Run: headless pygame with SDL's dummy video driver; simulated clock (each Clock.tick advances the game by its frame time, no real sleeping); random seed 0; keys injected as events and as key.get_pressed() state; no mouse input.
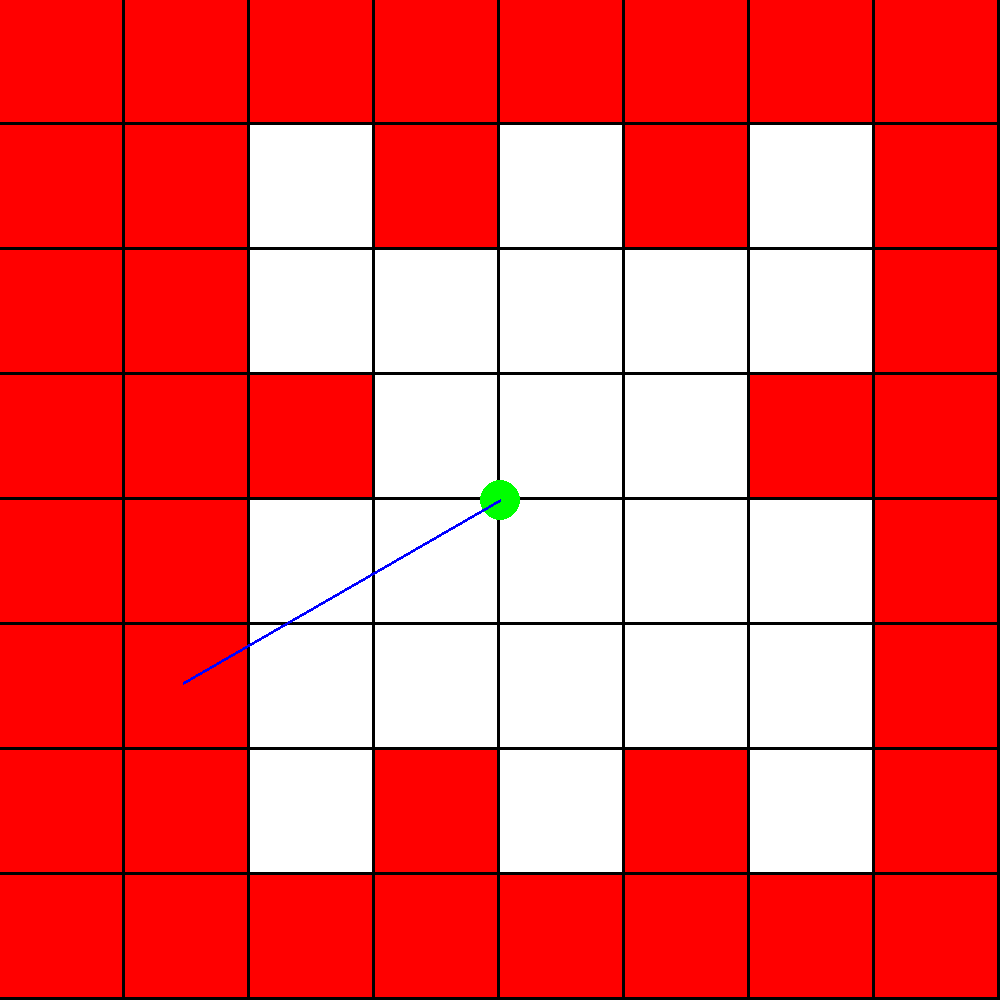
Frame 1 of 4 · flips 1–60 · no input
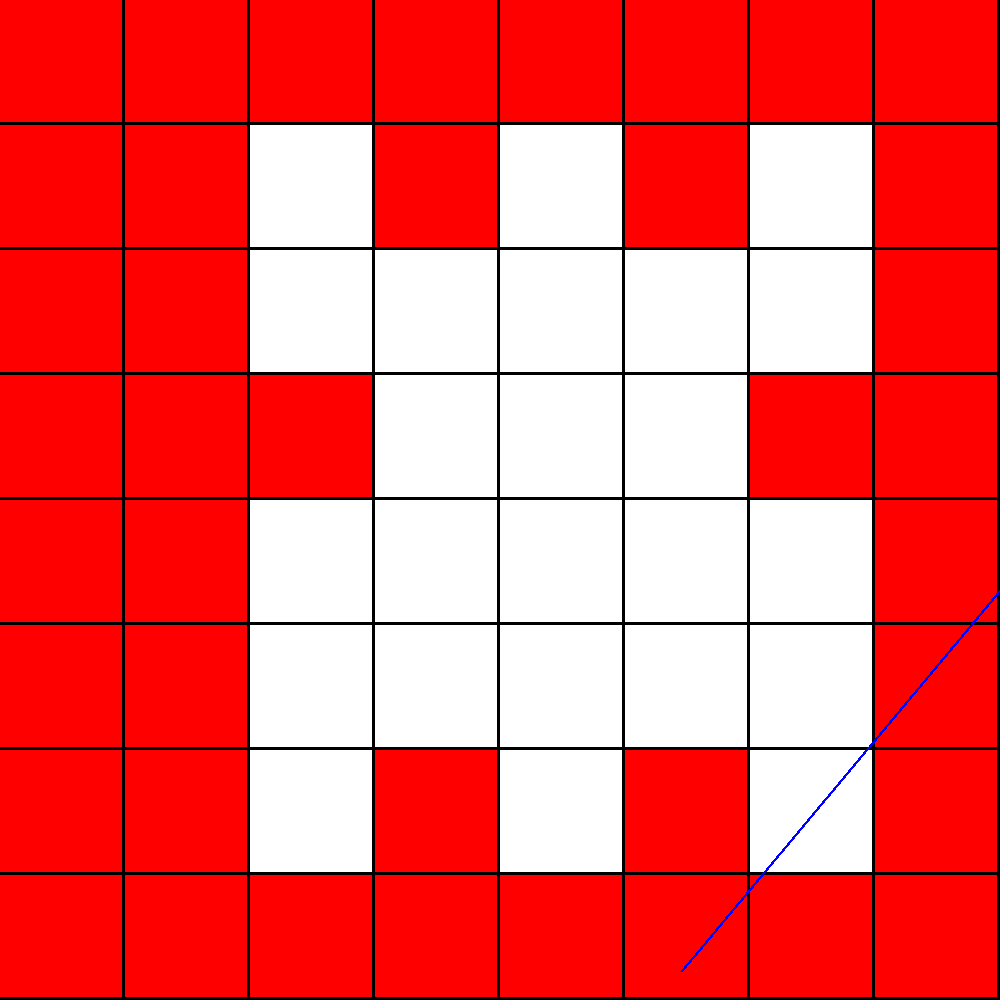
Frame 2 of 4 · flips 61–180 · tapped SPACE, RETURN · held RIGHT (→), D
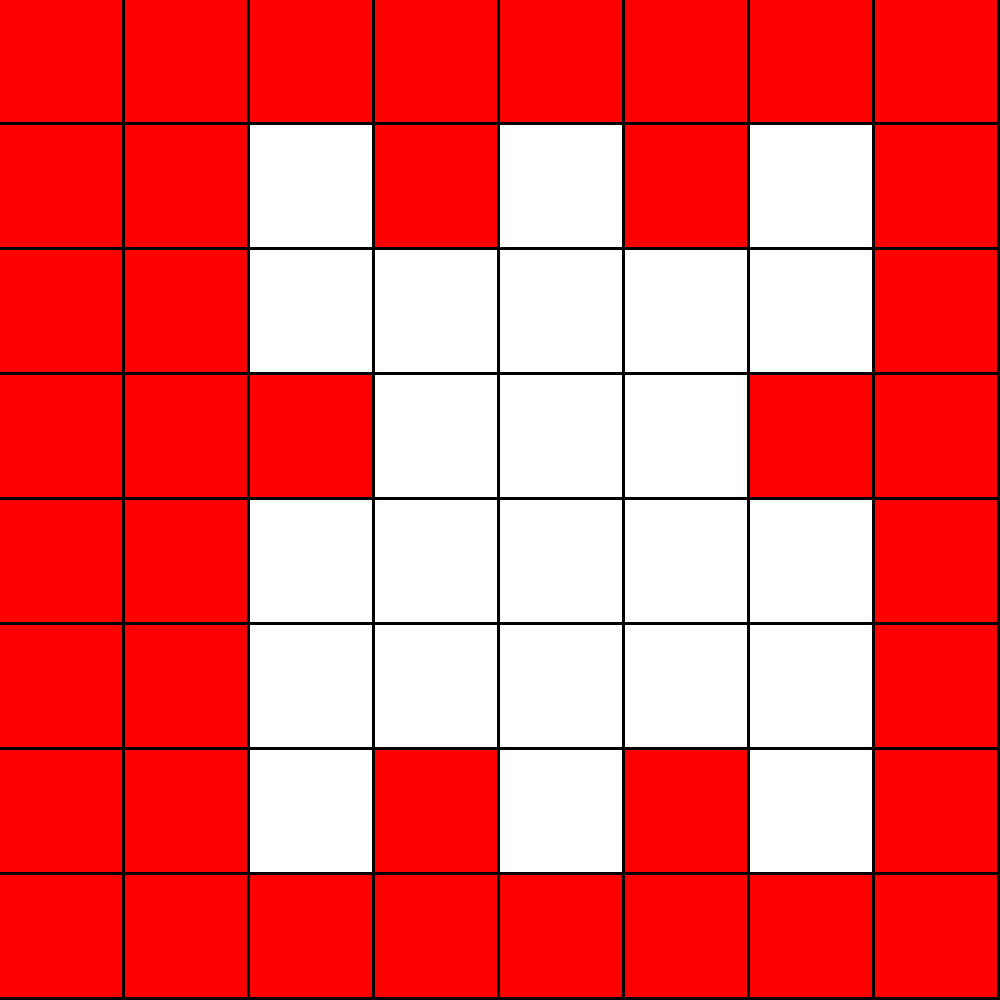
Frame 3 of 4 · flips 181–300 · held DOWN (↓), S
Frame 4 of 4 · flips 301–420 · held LEFT (←), A, UP (↑), W · screen same as frame 1, image omitted

The pygame program that drew these frames:

import pygame
import math


# pycaster variables
res = 1000
border_size = 3
line_width = 3
cnt = 0
map = [
  [1,1,1,1,1,1,1,1],
  [1,1,1,1,1,1,1,1],
  [1,0,0,1,0,0,0,1],
  [1,1,0,0,0,0,1,1],
  [1,0,0,0,0,0,0,1],
  [1,1,0,0,0,0,1,1],
  [1,0,0,1,0,0,0,1],
  [1,1,1,1,1,1,1,1],
]
grid_size = int(res/len(map))
radius = (res/grid_size) / 2
print(grid_size)
player_pos = pygame.Vector2(res / 2, res / 2)
# pygame setup
pygame.init()
screen = pygame.display.set_mode((res, res))
clock = pygame.time.Clock()
running = True
delta_time = 0




# main loop
while running:
  # poll for events
  for event in pygame.event.get():
    if event.type == pygame.QUIT:
      running = False
  # poll events
  keys = pygame.key.get_pressed()
  if keys[pygame.K_w]:
    player_pos.y -= 300 * delta_time
  if keys[pygame.K_s]:
    player_pos.y += 300 * delta_time
  if keys[pygame.K_a]:
    player_pos.x -= 300 * delta_time
  if keys[pygame.K_d]:
    player_pos.x += 300 * delta_time
  if keys[pygame.K_q]:
    running = False

  # clear
  screen.fill("black")


  # draw grid
  for i in range(len(map)):
    for j in range(len(map)):
      if map[i][j] == 1:
        pygame.draw.rect(screen, "red", (i * grid_size, j * grid_size, grid_size - border_size, grid_size - border_size))
      else:
        pygame.draw.rect(screen, "white", (i * grid_size, j * grid_size, grid_size - border_size, grid_size - border_size))

  # draw player
  pygame.draw.circle(screen, "green", player_pos, 20)
  # draw line
  # end_pos_x = (math.floor(player_pos.x / grid_size)) + 1
  # end_pos_y = (math.floor(player_pos.y / grid_size)) + 1

  cnt += 1
  theta = math.radians(30)
  # rotation formula
  end_pos_x = ((player_pos.x / grid_size) * math.cos(theta)) - ((player_pos.y / grid_size) * math.sin(theta))
  end_pos_y = ((player_pos.x / grid_size) * math.sin(theta)) + ((player_pos.y / grid_size) * math.cos(theta))


  # end_pos = pygame.Vector2(end_pos_x * grid_size + grid_size / 2,end_pos_y * grid_size + grid_size / 2)
  end_pos = pygame.Vector2(end_pos_x * grid_size,end_pos_y * grid_size)
  pygame.draw.line(screen, "blue", player_pos, end_pos, line_width)

  print("end x: ", end_pos_x)
  print("end y: ", end_pos_y)
  print("player x: ", player_pos.x / grid_size)
  print("player y: ", player_pos.y / grid_size)
  # minimalistic-crossplatform clear
  print("\n\n\n\n\n\n\n\n\n\n\n")

  # swap buffer
  pygame.display.flip()
  delta_time = clock.tick(60) / 1000
pygame.quit()
